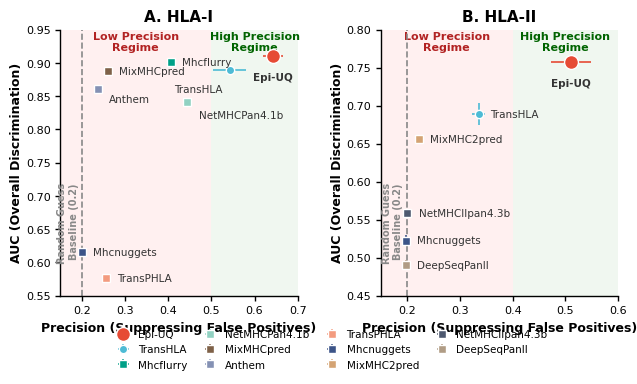

Reproduce this figure in Python.
import matplotlib.pyplot as plt
import numpy as np
import matplotlib.patches as patches

# ==========================================
# 1. 适配单栏的紧凑全局配置
# ==========================================
plt.rcParams['font.family'] = 'sans-serif'
plt.rcParams['font.sans-serif'] = ['Arial', 'Helvetica', 'DejaVu Sans']
plt.rcParams['axes.linewidth'] = 1.0
plt.rcParams['xtick.major.width'] = 1.0
plt.rcParams['ytick.major.width'] = 1.0
# 进一步缩小字体，适配窄子图
plt.rcParams['axes.labelsize'] = 9
plt.rcParams['xtick.labelsize'] = 8
plt.rcParams['ytick.labelsize'] = 8
plt.rcParams['legend.fontsize'] = 8

# NPG 经典配色
COLORS = {
    "Epi-UQ": "#E64B35",
    "TransHLA": "#4DBBD5",
    "Mhcflurry": "#00A087",
    "Mhcnuggets": "#3C5488",
    "TransPHLA": "#F39B7F",
    "Anthem": "#8491B4",
    "NetMHCPan4.1b": "#91D1C2",
    "MixMHCpred": "#7E6148",
    "DeepSeqPanII": "#B09C85",
    "NetMHCIIpan4.3b": "#4E596F",
    "MixMHC2pred": "#D4A373"
}

# ==========================================
# 2. 实验数据输入
# ==========================================
hla1_data = {
    "Epi-UQ":      [0.643, 0.023, 0.911, 0.002, "Agnostic"],
    "TransHLA":       [0.5425, 0.0382, 0.8890, 0.0030, "Agnostic"],
    "Mhcflurry":      [0.4067, 0.0023, 0.9014, 0.0011, "Dependent"],
    "NetMHCPan4.1b":  [0.4446, 0.0036, 0.8414, 0.0014, "Dependent"],
    "MixMHCpred":     [0.2614, 0.0021, 0.8872, 0.0011, "Dependent"],
    "Anthem":         [0.2368, 0.0019, 0.8610, 0.0012, "Dependent"],
    "TransPHLA":      [0.2557, 0.0023, 0.5760, 0.0033, "Dependent"],
    "Mhcnuggets":     [0.2007, 0.0018, 0.6154, 0.0037, "Dependent"]
}
hla2_data = {
    "Epi-UQ":      [0.510, 0.038, 0.758, 0.008, "Agnostic"],
    "TransHLA":       [0.3358, 0.0126, 0.6884, 0.0145, "Agnostic"],
    "MixMHC2pred":    [0.2218, 0.0022, 0.6561, 0.0043, "Dependent"],
    "NetMHCIIpan4.3b":[0.2005, 0.0017, 0.5581, 0.0035, "Dependent"],
    "Mhcnuggets":     [0.1970, 0.0023, 0.5225, 0.0072, "Dependent"],
    "DeepSeqPanII":   [0.1969, 0.0027, 0.4905, 0.0059, "Dependent"]
}

# ==========================================
# 3. 文本避让排版字典（针对1行2列重新调整）
# ==========================================
TEXT_OFFSETS_HLA1 = {
    "Epi-UQ": (0, -12, 'center'),     # 正下方，避开右上角标题
    "TransHLA": (-5, -10, 'right'),      # 左下方，避开Our model
    "Mhcflurry": (8, 0, 'left'),         # 右侧
    "NetMHCPan4.1b": (8, -6, 'left'),    # 右下方
    "MixMHCpred": (8, 4, 'left'),        # 右上方
    "Anthem": (8, -4, 'left'),           # 右下方
    "TransPHLA": (8, 0, 'left'),
    "Mhcnuggets": (8, 0, 'left')
}
TEXT_OFFSETS_HLA2 = {
    "Epi-UQ": (0, -12, 'center'),     # 正下方，避开右上角标题
    "TransHLA": (8, 0, 'left'),
    "MixMHC2pred": (8, 0, 'left'),
    "NetMHCIIpan4.3b": (8, 0, 'left'),
    "Mhcnuggets": (8, 0, 'left'),
    "DeepSeqPanII": (8, 0, 'left')
}

# ==========================================
# 4. 核心绘图函数
# ==========================================
def plot_crosshair_scatter(ax, data, title, is_hla1=True):
    xlim = (0.15, 0.70) if is_hla1 else (0.15, 0.60)
    ylim = (0.55, 0.95) if is_hla1 else (0.45, 0.80)
    ax.set_xlim(xlim)
    ax.set_ylim(ylim)

    prec_safe_threshold = 0.50 if is_hla1 else 0.40

    # 陷阱区 (红色)
    rect_trap = patches.Rectangle(
        (xlim[0], ylim[0]), prec_safe_threshold - xlim[0], ylim[1] - ylim[0],
        linewidth=0, facecolor='#FF0000', alpha=0.06, zorder=0)
    ax.add_patch(rect_trap)
    # ★ 关键修改：文字换行 (\n)，字体缩小至8，位置微调
    ax.text(
        xlim[0] + (prec_safe_threshold - xlim[0]) / 2,
        ylim[1] - (ylim[1] - ylim[0]) * 0.005,
        "Low Precision\nRegime",
        ha='center', va='top', fontsize=8, color='#B22222',
        fontweight='bold', zorder=1, linespacing=1.2)

    # 安全区 (绿色)
    rect_safe = patches.Rectangle(
        (prec_safe_threshold, ylim[0]), xlim[1] - prec_safe_threshold, ylim[1] - ylim[0],
        linewidth=0, facecolor='#008000', alpha=0.06, zorder=0)
    ax.add_patch(rect_safe)
    ax.text(
        prec_safe_threshold + (xlim[1] - prec_safe_threshold) / 2,
        ylim[1] - (ylim[1] - ylim[0]) * 0.005,
        "High Precision\nRegime",
        ha='center', va='top', fontsize=8, color='#006400',
        fontweight='bold', zorder=1, linespacing=1.2)

    # 随机猜测线
    ax.axvline(x=0.2, color='#888888', linestyle='--', linewidth=1.2, zorder=1)
    ax.text(
        0.193, ylim[0] + (ylim[1] - ylim[0]) * 0.12,
        'Random Guess\nBaseline (0.2)',
        rotation=90, va='bottom', ha='right',
        color='#888888', fontsize=7, fontweight='bold', linespacing=1.2)

    offsets_dict = TEXT_OFFSETS_HLA1 if is_hla1 else TEXT_OFFSETS_HLA2

    for model, values in data.items():
        prec_m, prec_s, auc_m, auc_s, category = values
        marker_style = 'o' if category == "Agnostic" else 's'
        size = 100 if model == "Epi-UQ" else 60
        z_ord = 5 if model == "Epi-UQ" else 4

        ax.errorbar(
            prec_m, auc_m, xerr=prec_s, yerr=auc_s,
            fmt=marker_style, color=COLORS[model],
            ecolor=COLORS[model], elinewidth=1.2, capsize=0,
            markersize=size / 10,
            markeredgecolor='white', markeredgewidth=1.0,
            zorder=z_ord, label=model)

        x_off, y_off, h_align = offsets_dict[model]
        font_weight = 'bold' if model == "Epi-UQ" else 'medium'
        ax.annotate(
            model, (prec_m, auc_m),
            xytext=(x_off, y_off), textcoords='offset points',
            ha=h_align, va='center' if y_off == 0 else 'top',
            fontsize=7.5, fontweight=font_weight,
            color='#333333', zorder=6)

    ax.set_xlabel('Precision (Suppressing False Positives)', fontweight='bold', labelpad=4)
    ax.set_ylabel('AUC (Overall Discrimination)', fontweight='bold', labelpad=2)
    ax.set_title(title, fontsize=11, fontweight='bold', pad=6)
    ax.spines['top'].set_visible(False)
    ax.spines['right'].set_visible(False)

# ==========================================
# 5. 图像拼装：1行2列，适配单栏宽度
# ==========================================
# Bioinformatics 单栏宽度 ≈ 18.3 cm ≈ 7.2 inches
fig, axes = plt.subplots(1, 2, figsize=(7.2, 3.8))

plot_crosshair_scatter(axes[0], hla1_data, "A. HLA-I", is_hla1=True)
plot_crosshair_scatter(axes[1], hla2_data, "B. HLA-II", is_hla1=False)

# 调整子图间距，防止标签重叠
fig.subplots_adjust(wspace=0.35, hspace=0.1, top=0.92, bottom=0.22)

# 图例：放在图下方，4列排布（更紧凑）
handles1, labels1 = axes[0].get_legend_handles_labels()
handles2, labels2 = axes[1].get_legend_handles_labels()
handles_all = handles1 + handles2
labels_all = labels1 + labels2
by_label = dict(zip(labels_all, handles_all))

order = [
    "Epi-UQ", "TransHLA", "Mhcflurry", "NetMHCPan4.1b",
    "MixMHCpred", "Anthem", "TransPHLA", "Mhcnuggets",
    "MixMHC2pred", "NetMHCIIpan4.3b", "DeepSeqPanII"
]
ordered_handles = [by_label[m] for m in order if m in by_label]
ordered_labels = [m for m in order if m in by_label]

fig.legend(
    ordered_handles, ordered_labels,
    loc='lower center', ncol=4,
    bbox_to_anchor=(0.5, 0.0),
    frameon=False, fontsize=7.5,
    columnspacing=1.2, handletextpad=0.4)

# 保存图像
plt.savefig("plot_External_4.pdf", format='pdf', dpi=300, bbox_inches='tight')
plt.savefig("plot_External_4.png", format='png', dpi=600, bbox_inches='tight')
print("1行2列布局完成！文字重叠已解决。")
plt.show()
